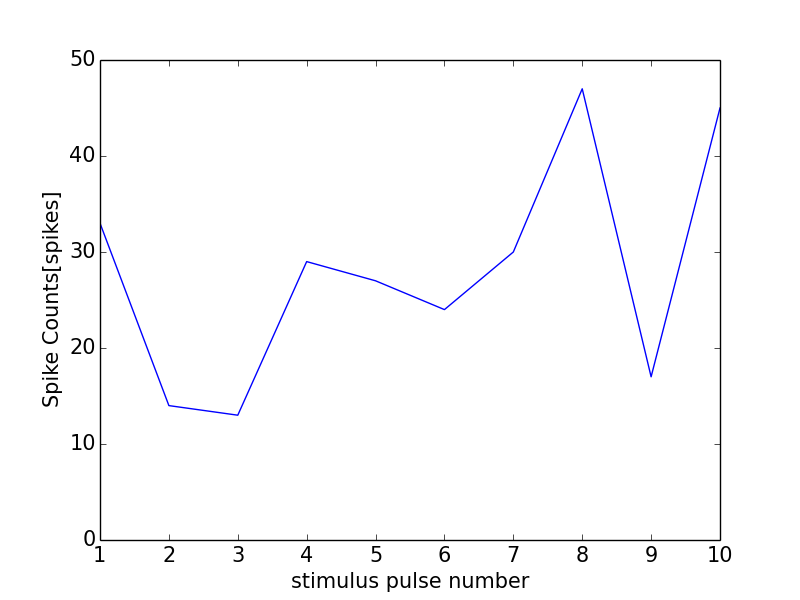

The data file committed next to this chart (first rows):
0, 0.0
0, 0
1, 33
2, 14
3, 13
4, 29
5, 27
6, 24
7, 30
8, 47
9, 17
10, 45
11, 1
